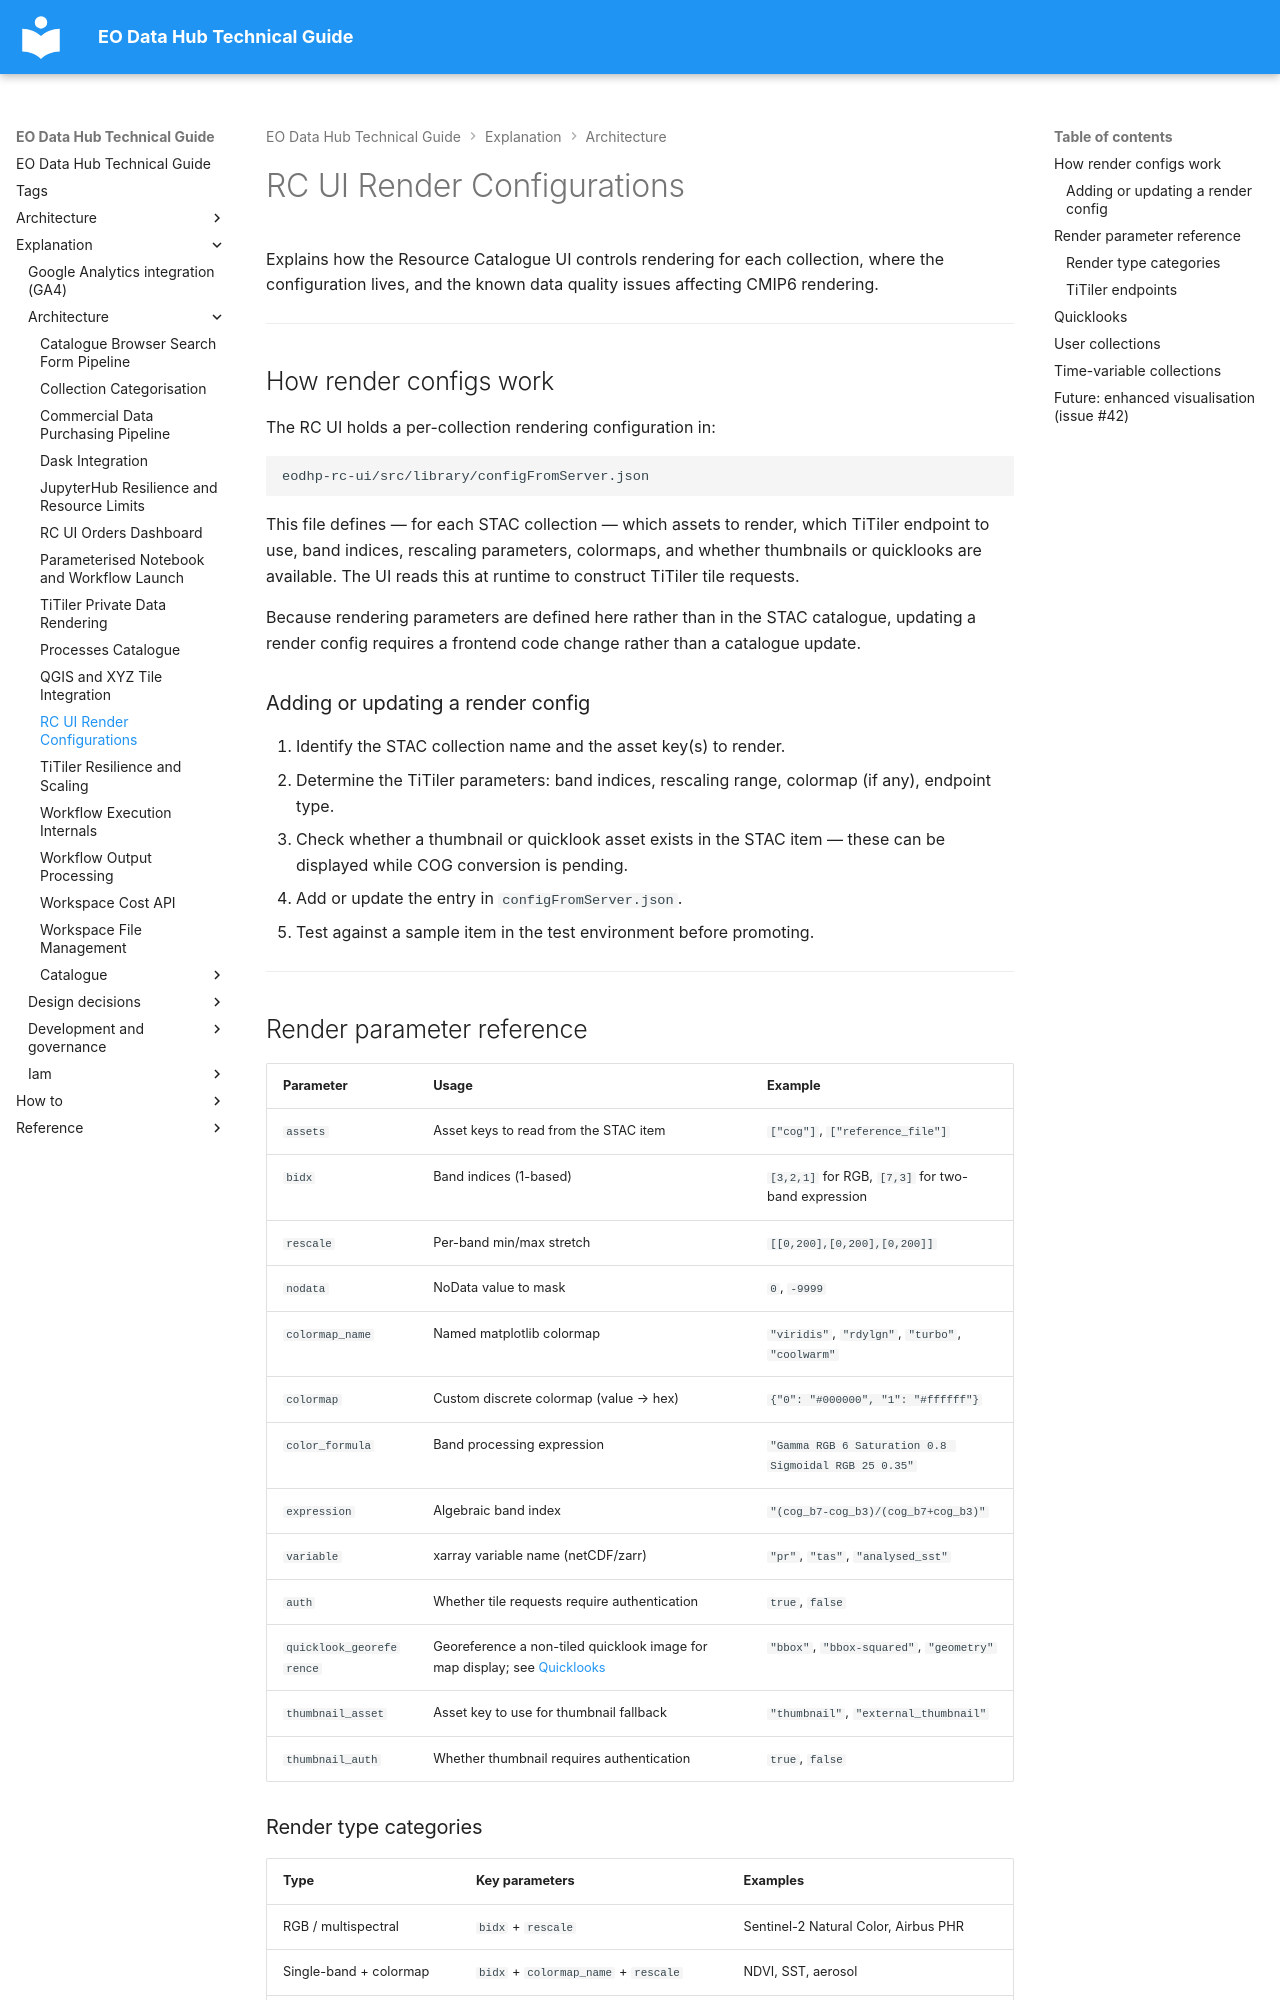

repository: EO-DataHub/eodhp-guide · page: explanation/architecture/render-configs.html · generator: mkdocs

---
title: RC UI Render Configurations
doc_status: ok
tags:
  - rc-ui
  - titiler
  - stac
last_reviewed:
reviewed_by:
review_notes: Updated from eodhp-rc-ui source. Originally drafted from issues #85, #115, #128, #163. Issue #42 (future enhanced viz) also referenced.
---

# RC UI Render Configurations

Explains how the Resource Catalogue UI controls rendering for each collection, where the configuration lives, and the known data quality issues affecting CMIP6 rendering.

---

## How render configs work

The RC UI holds a per-collection rendering configuration in:

```
eodhp-rc-ui/src/library/configFromServer.json
```

This file defines — for each STAC collection — which assets to render, which TiTiler endpoint to use, band indices, rescaling parameters, colormaps, and whether thumbnails or quicklooks are available. The UI reads this at runtime to construct TiTiler tile requests.

Because rendering parameters are defined here rather than in the STAC catalogue, updating a render config requires a frontend code change rather than a catalogue update.

### Adding or updating a render config

1. Identify the STAC collection name and the asset key(s) to render.
2. Determine the TiTiler parameters: band indices, rescaling range, colormap (if any), endpoint type.
3. Check whether a thumbnail or quicklook asset exists in the STAC item — these can be displayed while COG conversion is pending.
4. Add or update the entry in `configFromServer.json`.
5. Test against a sample item in the test environment before promoting.

---

## Render parameter reference

| Parameter | Usage | Example |
|-----------|-------|---------|
| `assets` | Asset keys to read from the STAC item | `["cog"]`, `["reference_file"]` |
| `bidx` | Band indices (1-based) | `[3,2,1]` for RGB, `[7,3]` for two-band expression |
| `rescale` | Per-band min/max stretch | `[[0,200],[0,200],[0,200]]` |
| `nodata` | NoData value to mask | `0`, `-9999` |
| `colormap_name` | Named matplotlib colormap | `"viridis"`, `"rdylgn"`, `"turbo"`, `"coolwarm"` |
| `colormap` | Custom discrete colormap (value → hex) | `{"0": "#000000", "1": "#ffffff"}` |
| `color_formula` | Band processing expression | `"Gamma RGB 6 Saturation 0.8 Sigmoidal RGB 25 0.35"` |
| `expression` | Algebraic band index | `"(cog_b7-cog_b3)/(cog_b7+cog_b3)"` |
| `variable` | xarray variable name (netCDF/zarr) | `"pr"`, `"tas"`, `"analysed_sst"` |
| `auth` | Whether tile requests require authentication | `true`, `false` |
| `quicklook_georeference` | Georeference a non-tiled quicklook image for map display; see [Quicklooks](#quicklooks) | `"bbox"`, `"bbox-squared"`, `"geometry"` |
| `thumbnail_asset` | Asset key to use for thumbnail fallback | `"thumbnail"`, `"external_thumbnail"` |
| `thumbnail_auth` | Whether thumbnail requires authentication | `true`, `false` |
